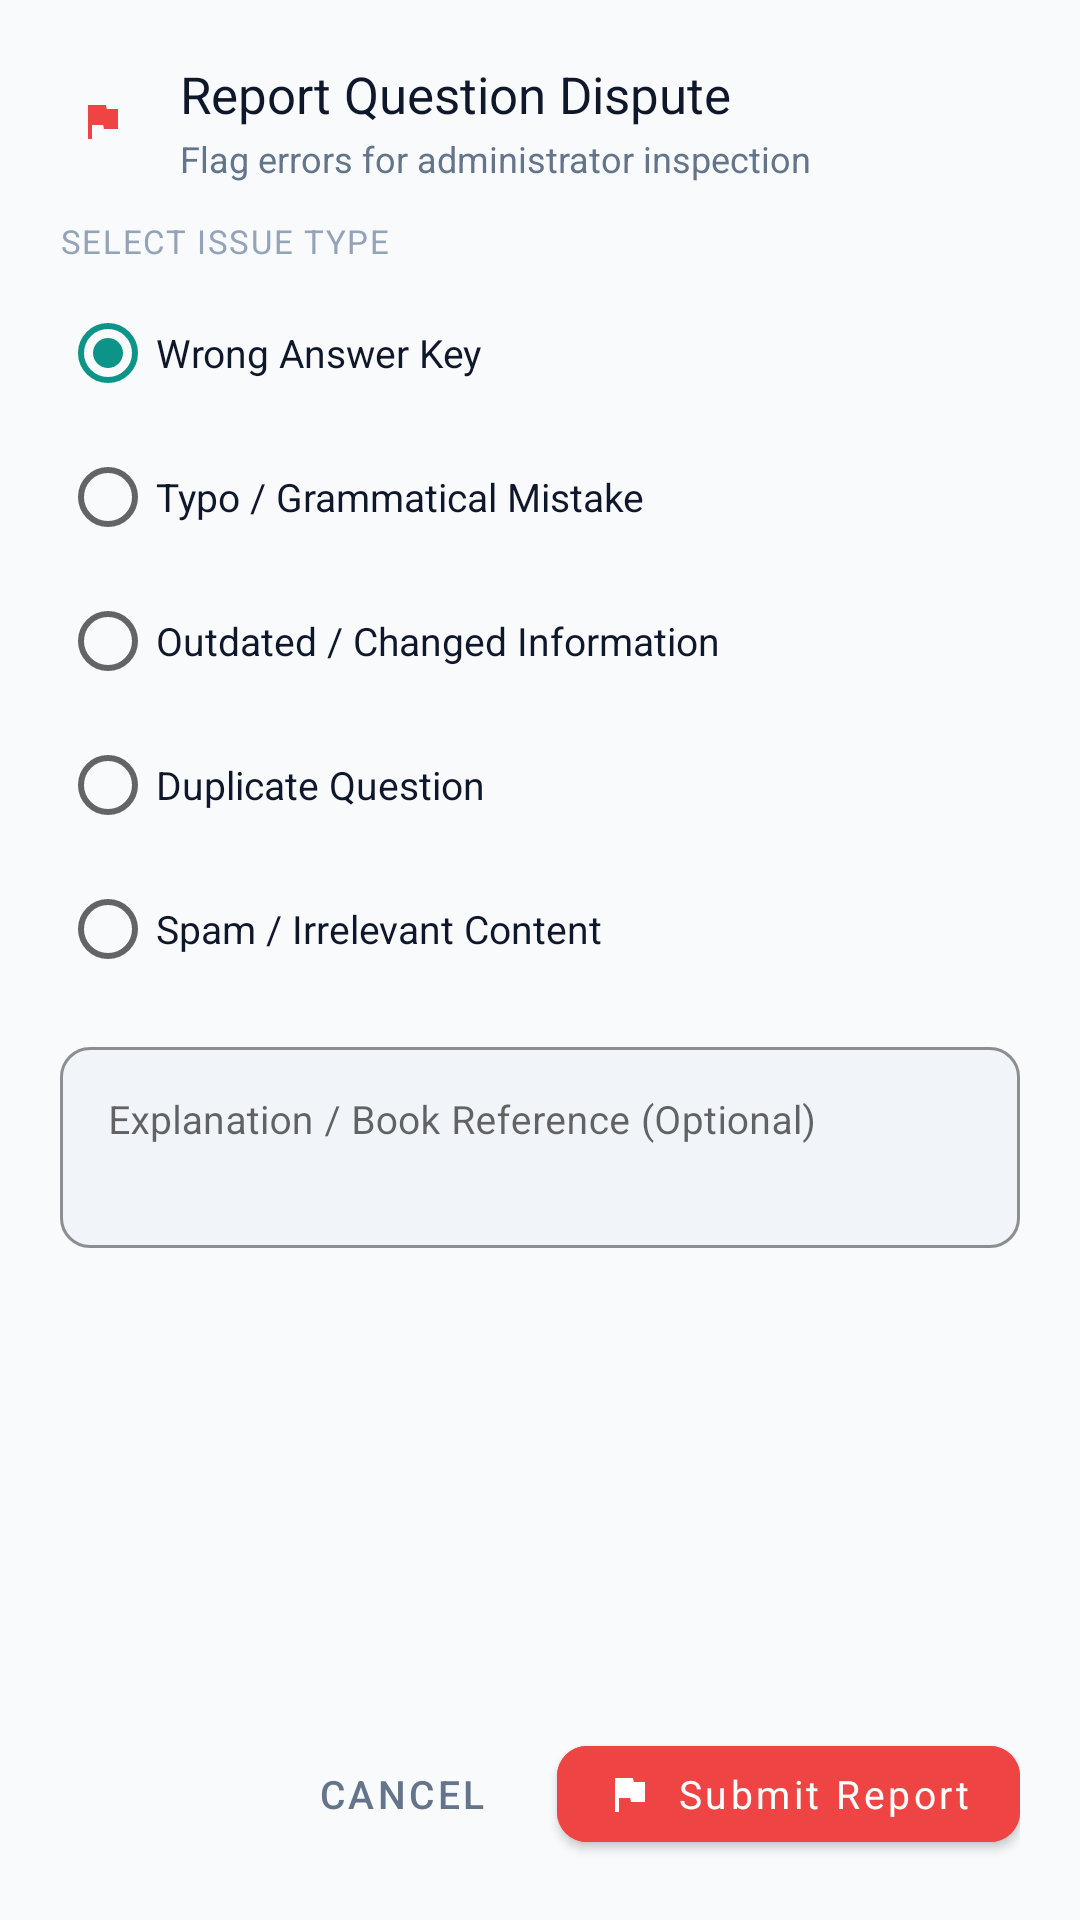

Reconstruct the res/layout file that produces this screen, plus the resources it refers to.
<!-- AndroidManifest.xml: application theme Theme.GovtExamPrep -->
<!-- res/layout/dialog_report_question.xml -->
<?xml version="1.0" encoding="utf-8"?>
<LinearLayout xmlns:android="http://schemas.android.com/apk/res/android"
    xmlns:app="http://schemas.android.com/apk/res-auto"
    android:layout_width="match_parent"
    android:layout_height="wrap_content"
    android:background="@drawable/bg_dialog_rounded"
    android:backgroundTint="@color/surface"
    android:orientation="vertical"
    android:padding="20dp">

    
    <LinearLayout
        android:layout_width="match_parent"
        android:layout_height="wrap_content"
        android:gravity="center_vertical"
        android:orientation="horizontal">

        <ImageView
            android:layout_width="28dp"
            android:layout_height="28dp"
            android:background="@drawable/bg_dialog_rounded"
            android:backgroundTint="#FEE2E2"
            android:contentDescription="Report"
            android:padding="6dp"
            app:srcCompat="@drawable/ic_flag"
            app:tint="@color/error" />

        <LinearLayout
            android:layout_width="0dp"
            android:layout_height="wrap_content"
            android:layout_marginStart="12dp"
            android:layout_weight="1"
            android:orientation="vertical">

            <TextView
                android:layout_width="wrap_content"
                android:layout_height="wrap_content"
                android:fontFamily="sans-serif-bold"
                android:text="Report Question Dispute"
                android:textColor="@color/text_primary"
                android:textSize="17sp" />

            <TextView
                android:layout_width="wrap_content"
                android:layout_height="wrap_content"
                android:layout_marginTop="2dp"
                android:text="Flag errors for administrator inspection"
                android:textColor="@color/text_secondary"
                android:textSize="12sp" />
        </LinearLayout>
    </LinearLayout>

    
    <androidx.core.widget.NestedScrollView
        android:layout_width="match_parent"
        android:layout_height="0dp"
        android:layout_marginTop="12dp"
        android:layout_weight="1"
        android:maxHeight="320dp"
        android:overScrollMode="never"
        android:scrollbars="vertical">

        <LinearLayout
            android:layout_width="match_parent"
            android:layout_height="wrap_content"
            android:orientation="vertical">

            <TextView
                android:layout_width="wrap_content"
                android:layout_height="wrap_content"
                android:fontFamily="sans-serif-bold"
                android:letterSpacing="0.05"
                android:text="SELECT ISSUE TYPE"
                android:textColor="@color/text_muted"
                android:textSize="11sp" />

            
            <RadioGroup
                android:id="@+id/rgReportReasons"
                android:layout_width="match_parent"
                android:layout_height="wrap_content"
                android:layout_marginTop="6dp">

                <RadioButton
                    android:id="@+id/rbWrongKey"
                    android:layout_width="match_parent"
                    android:layout_height="wrap_content"
                    android:checked="true"
                    android:text="Wrong Answer Key"
                    android:textColor="@color/text_primary"
                    android:textSize="13sp" />

                <RadioButton
                    android:id="@+id/rbTypo"
                    android:layout_width="match_parent"
                    android:layout_height="wrap_content"
                    android:text="Typo / Grammatical Mistake"
                    android:textColor="@color/text_primary"
                    android:textSize="13sp" />

                <RadioButton
                    android:id="@+id/rbOutdated"
                    android:layout_width="match_parent"
                    android:layout_height="wrap_content"
                    android:text="Outdated / Changed Information"
                    android:textColor="@color/text_primary"
                    android:textSize="13sp" />

                <RadioButton
                    android:id="@+id/rbDuplicate"
                    android:layout_width="match_parent"
                    android:layout_height="wrap_content"
                    android:text="Duplicate Question"
                    android:textColor="@color/text_primary"
                    android:textSize="13sp" />

                <RadioButton
                    android:id="@+id/rbSpam"
                    android:layout_width="match_parent"
                    android:layout_height="wrap_content"
                    android:text="Spam / Irrelevant Content"
                    android:textColor="@color/text_primary"
                    android:textSize="13sp" />
            </RadioGroup>

            
            <com.google.android.material.textfield.TextInputLayout
                android:layout_width="match_parent"
                android:layout_height="wrap_content"
                android:layout_marginTop="10dp"
                app:boxBackgroundColor="@color/surface_variant"
                app:boxCornerRadiusBottomEnd="10dp"
                app:boxCornerRadiusBottomStart="10dp"
                app:boxCornerRadiusTopEnd="10dp"
                app:boxCornerRadiusTopStart="10dp"
                app:boxStrokeColor="@color/primary"
                app:boxStrokeWidth="1dp"
                app:hintEnabled="true">

                <com.google.android.material.textfield.TextInputEditText
                    android:id="@+id/etReportNote"
                    android:layout_width="match_parent"
                    android:layout_height="wrap_content"
                    android:fontFamily="sans-serif"
                    android:gravity="top|start"
                    android:hint="Explanation / Book Reference (Optional)"
                    android:inputType="textMultiLine"
                    android:lines="2"
                    android:maxLines="4"
                    android:textColor="@color/text_primary"
                    android:textSize="13sp" />
            </com.google.android.material.textfield.TextInputLayout>
        </LinearLayout>
    </androidx.core.widget.NestedScrollView>

    
    <LinearLayout
        android:layout_width="match_parent"
        android:layout_height="wrap_content"
        android:layout_marginTop="16dp"
        android:gravity="end|center_vertical"
        android:orientation="horizontal">

        <Button
            android:id="@+id/btnCancelReport"
            style="@style/Widget.MaterialComponents.Button.TextButton"
            android:layout_width="wrap_content"
            android:layout_height="44dp"
            android:layout_marginEnd="8dp"
            android:text="@string/cancel"
            android:textColor="@color/text_secondary"
            android:textSize="13sp" />

        <com.google.android.material.button.MaterialButton
            android:id="@+id/btnSubmitReport"
            android:layout_width="wrap_content"
            android:layout_height="44dp"
            android:backgroundTint="@color/error"
            android:fontFamily="sans-serif-bold"
            android:text="Submit Report"
            android:textAllCaps="false"
            android:textColor="@color/text_white"
            android:textSize="13sp"
            app:cornerRadius="10dp"
            app:icon="@drawable/ic_flag"
            app:iconSize="16dp"
            app:iconTint="@color/text_white" />
    </LinearLayout>

</LinearLayout>
<!-- resources referenced by this layout -->
<resources>
  <color name="error">#EF4444</color>
  <color name="primary">#1E3A8A</color>
  <color name="surface">#FFFFFF</color>
  <color name="surface_variant">#F1F5F9</color>
  <color name="text_muted">#94A3B8</color>
  <color name="text_primary">#0F172A</color>
  <color name="text_secondary">#64748B</color>
  <color name="text_white">#FFFFFF</color>
  <!-- drawable ic_flag (drawable) -->
  <vector xmlns:android="http://schemas.android.com/apk/res/android"
      android:width="24dp"
      android:height="24dp"
      android:viewportWidth="24"
      android:viewportHeight="24">
      <path
          android:fillColor="#EF4444"
          android:pathData="M14.4,6L14,4H5v17h2v-7h5.6l0.4,2h7V6z" />
  </vector>
  <string name="cancel">Cancel</string>
  <style name="Theme.GovtExamPrep" parent="Theme.MaterialComponents.DayNight.NoActionBar">
          
          <item name="colorPrimary">@color/primary</item>
          <item name="colorPrimaryVariant">@color/primary_variant</item>
          <item name="colorOnPrimary">@color/text_white</item>
          
          <item name="colorSecondary">@color/secondary</item>
          <item name="colorSecondaryVariant">@color/secondary_variant</item>
          <item name="colorOnSecondary">@color/text_white</item>
          
          <item name="android:statusBarColor">?attr/colorPrimaryVariant</item>
          <item name="android:windowBackground">@color/background</item>
  
          
          <item name="textInputStyle">@style/Widget.GovtExam.TextInputLayout</item>
      </style>
  <color name="primary_variant">#172554</color>
  <color name="secondary">#0D9488</color>
  <color name="secondary_variant">#0F766E</color>
  <color name="background">#F8FAFC</color>
  <style name="Widget.GovtExam.TextInputLayout" parent="Widget.MaterialComponents.TextInputLayout.OutlinedBox">
          <item name="boxStrokeColor">@color/primary</item>
          <item name="boxCornerRadiusTopStart">@dimen/corner_radius_md</item>
          <item name="boxCornerRadiusTopEnd">@dimen/corner_radius_md</item>
          <item name="boxCornerRadiusBottomStart">@dimen/corner_radius_md</item>
          <item name="boxCornerRadiusBottomEnd">@dimen/corner_radius_md</item>
      </style>
  <dimen name="corner_radius_md">10dp</dimen>
</resources>
